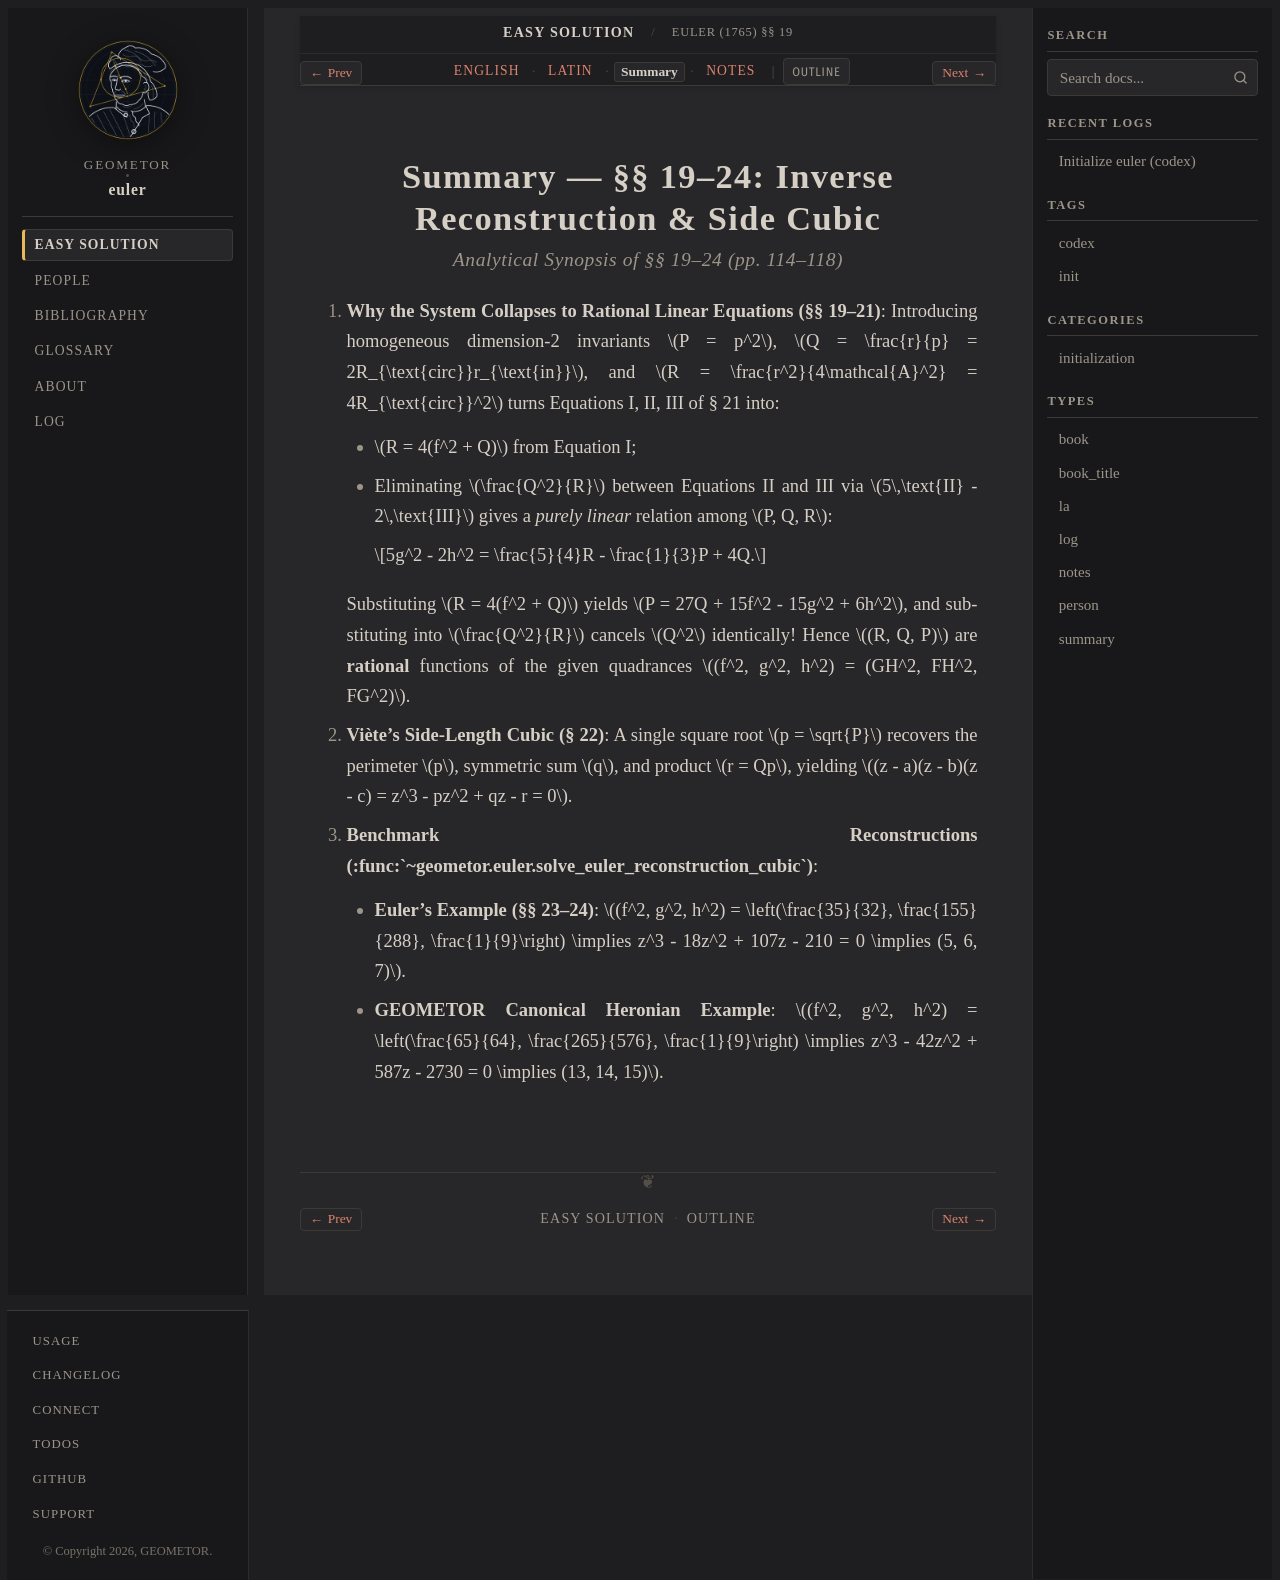

repository: geometor/euler · page: solutio_facilis_1765/03-reconstruction-cubic/summary.html · generator: sphinx

:type: summary
:title: Euler (1765) §§ 19–24 — Summary
:layout: book

.. _euler-03-summary:

=============================================================
Summary — §§ 19–24: Inverse Reconstruction & Side Cubic
=============================================================

.. rubric:: Analytical Synopsis of §§ 19–24 (pp. 114–118)

1. **Why the System Collapses to Rational Linear Equations (§§ 19–21)**:
   Introducing homogeneous dimension-2 invariants :math:`P = p^2`, :math:`Q = \frac{r}{p} = 2R_{\text{circ}}r_{\text{in}}`, and :math:`R = \frac{r^2}{4\mathcal{A}^2} = 4R_{\text{circ}}^2` turns Equations I, II, III of § 21 into:

   * :math:`R = 4(f^2 + Q)` from Equation I;
   * Eliminating :math:`\frac{Q^2}{R}` between Equations II and III via :math:`5\,\text{II} - 2\,\text{III}` gives a *purely linear* relation among :math:`P, Q, R`:

     .. math::

        5g^2 - 2h^2 = \frac{5}{4}R - \frac{1}{3}P + 4Q.

   Substituting :math:`R = 4(f^2 + Q)` yields :math:`P = 27Q + 15f^2 - 15g^2 + 6h^2`, and substituting into :math:`\frac{Q^2}{R}` cancels :math:`Q^2` identically! Hence :math:`(R, Q, P)` are **rational** functions of the given quadrances :math:`(f^2, g^2, h^2) = (GH^2, FH^2, FG^2)`.

2. **Viète's Side-Length Cubic (§ 22)**:
   A single square root :math:`p = \sqrt{P}` recovers the perimeter :math:`p`, symmetric sum :math:`q`, and product :math:`r = Qp`, yielding :math:`(z - a)(z - b)(z - c) = z^3 - pz^2 + qz - r = 0`.

3. **Benchmark Reconstructions (:func:`~geometor.euler.solve_euler_reconstruction_cubic`)**:

   * **Euler's Example (§§ 23–24)**: :math:`(f^2, g^2, h^2) = \left(\frac{35}{32}, \frac{155}{288}, \frac{1}{9}\right) \implies z^3 - 18z^2 + 107z - 210 = 0 \implies (5, 6, 7)`.
   * **GEOMETOR Canonical Heronian Example**: :math:`(f^2, g^2, h^2) = \left(\frac{65}{64}, \frac{265}{576}, \frac{1}{9}\right) \implies z^3 - 42z^2 + 587z - 2730 = 0 \implies (13, 14, 15)`.
